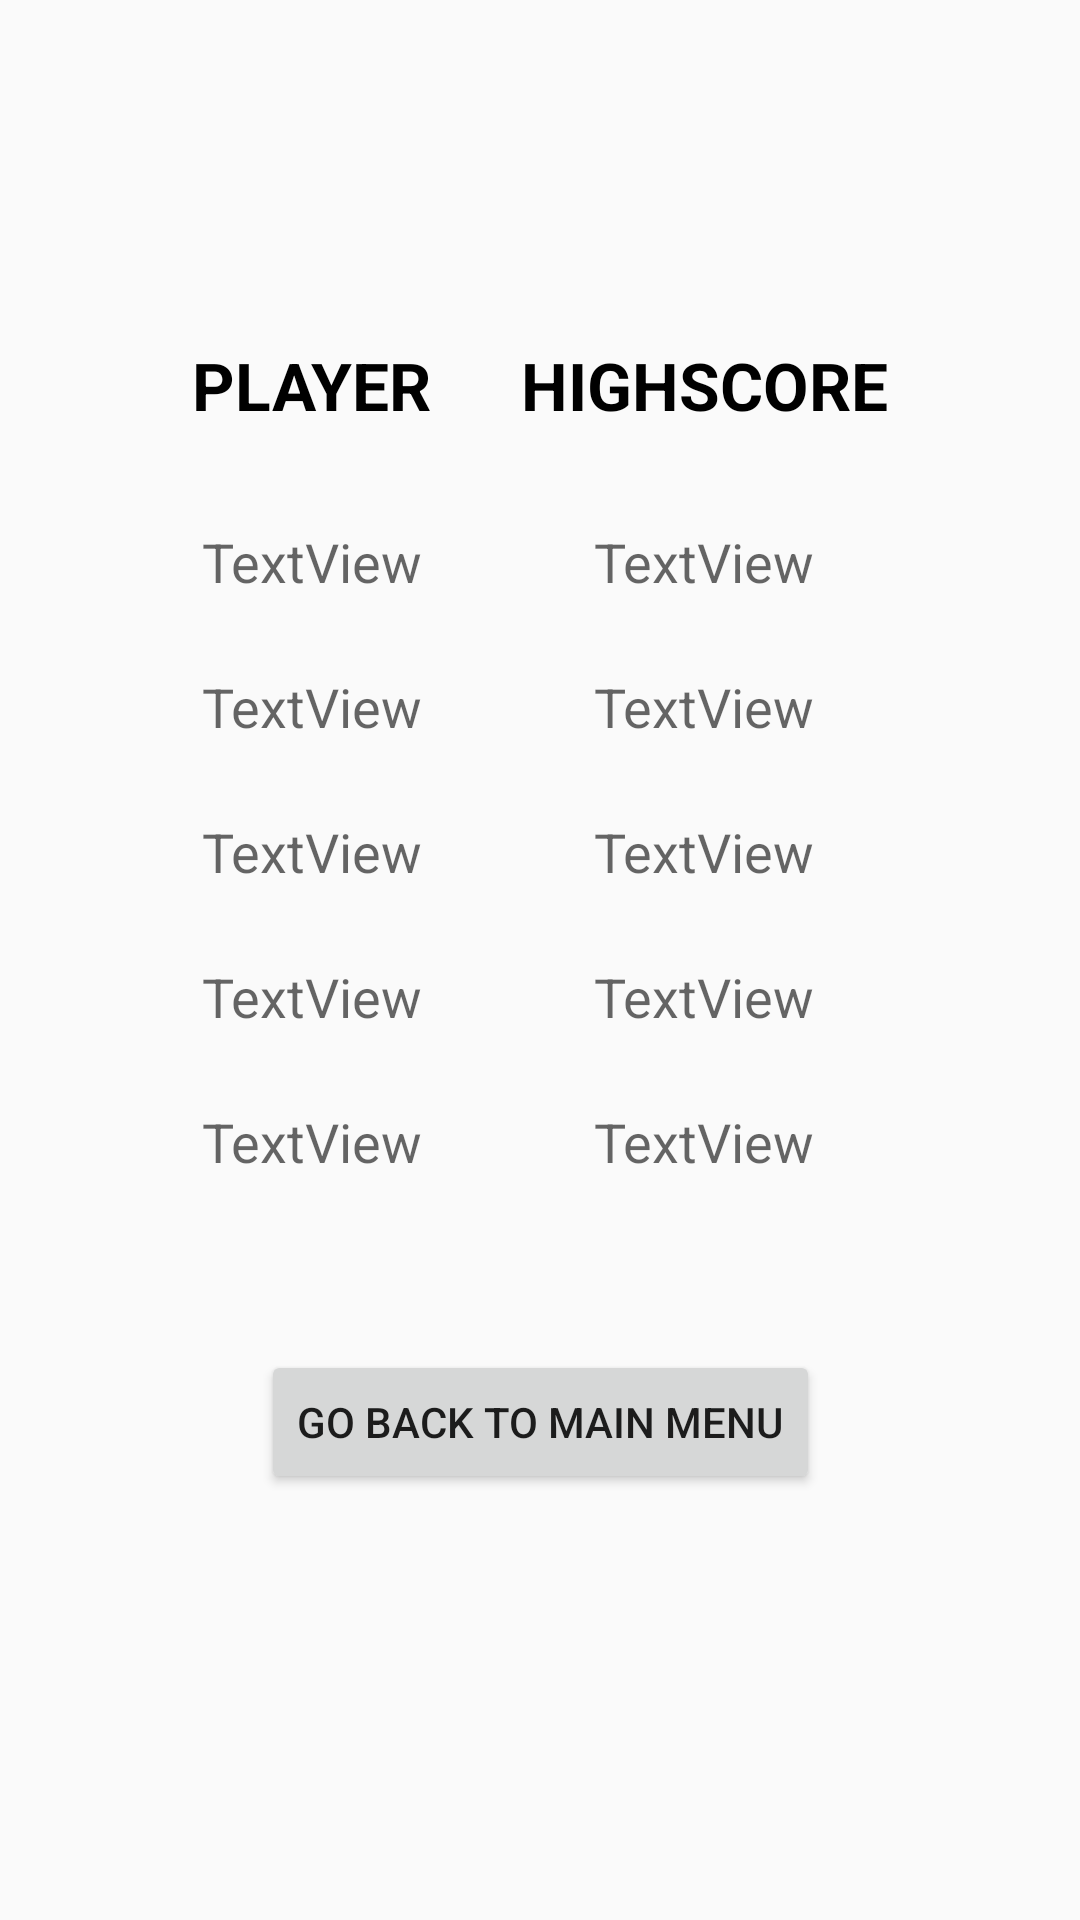

Write the Android layout XML for this screen, with the resource values it uses.
<!-- AndroidManifest.xml: application theme AppTheme -->
<!-- res/layout/activity_score_board.xml -->
<?xml version="1.0" encoding="utf-8"?>
<androidx.constraintlayout.widget.ConstraintLayout xmlns:android="http://schemas.android.com/apk/res/android"
    xmlns:app="http://schemas.android.com/apk/res-auto"
    xmlns:tools="http://schemas.android.com/tools"
    android:layout_width="match_parent"
    android:layout_height="match_parent"
    tools:context=".ScoreBoardActivity">

    <TextView
        android:id="@+id/textView11"
        android:layout_width="wrap_content"
        android:layout_height="wrap_content"
        android:layout_marginStart="64dp"
        android:text="@string/user"
        android:textAppearance="@style/TextAppearance.AppCompat.Large"
        android:textColor="@android:color/black"
        android:textStyle="bold"
        app:layout_constraintStart_toStartOf="parent"
        app:layout_constraintTop_toTopOf="@+id/textView12" />

    <TextView
        android:id="@+id/textView12"
        android:layout_width="wrap_content"
        android:layout_height="wrap_content"
        android:layout_marginEnd="64dp"
        android:text="@string/score"
        android:textAllCaps="false"
        android:textAppearance="@style/TextAppearance.AppCompat.Large"
        android:textColor="@android:color/black"
        android:textStyle="bold"
        app:layout_constraintBottom_toTopOf="@+id/button3"
        app:layout_constraintEnd_toEndOf="parent"
        app:layout_constraintTop_toTopOf="parent"
        app:layout_constraintVertical_bias="0.26999998" />

    <TextView
        android:id="@+id/textView13"
        android:layout_width="wrap_content"
        android:layout_height="wrap_content"
        android:text="TextView"
        android:textAppearance="@style/TextAppearance.AppCompat.Medium"
        app:layout_constraintEnd_toEndOf="@+id/textView11"
        app:layout_constraintStart_toStartOf="@+id/textView11"
        app:layout_constraintTop_toTopOf="@+id/textView18" />

    <TextView
        android:id="@+id/textView14"
        android:layout_width="wrap_content"
        android:layout_height="wrap_content"
        android:text="TextView"
        android:textAppearance="@style/TextAppearance.AppCompat.Medium"
        app:layout_constraintEnd_toEndOf="@+id/textView13"
        app:layout_constraintStart_toStartOf="@+id/textView13"
        app:layout_constraintTop_toTopOf="@+id/textView19" />

    <TextView
        android:id="@+id/textView15"
        android:layout_width="wrap_content"
        android:layout_height="wrap_content"
        android:text="TextView"
        android:textAppearance="@style/TextAppearance.AppCompat.Medium"
        app:layout_constraintEnd_toEndOf="@+id/textView14"
        app:layout_constraintStart_toStartOf="@+id/textView14"
        app:layout_constraintTop_toTopOf="@+id/textView20" />

    <TextView
        android:id="@+id/textView16"
        android:layout_width="wrap_content"
        android:layout_height="wrap_content"
        android:text="TextView"
        android:textAppearance="@style/TextAppearance.AppCompat.Medium"
        app:layout_constraintEnd_toEndOf="@+id/textView15"
        app:layout_constraintStart_toStartOf="@+id/textView15"
        app:layout_constraintTop_toTopOf="@+id/textView21" />

    <TextView
        android:id="@+id/textView17"
        android:layout_width="wrap_content"
        android:layout_height="wrap_content"
        android:text="TextView"
        android:textAppearance="@style/TextAppearance.AppCompat.Medium"
        app:layout_constraintEnd_toEndOf="@+id/textView16"
        app:layout_constraintStart_toStartOf="@+id/textView16"
        app:layout_constraintTop_toTopOf="@+id/textView22" />

    <TextView
        android:id="@+id/textView18"
        android:layout_width="wrap_content"
        android:layout_height="wrap_content"
        android:layout_marginTop="32dp"
        android:text="TextView"
        android:textAppearance="@style/TextAppearance.AppCompat.Medium"
        app:layout_constraintEnd_toEndOf="@+id/textView12"
        app:layout_constraintStart_toStartOf="@+id/textView12"
        app:layout_constraintTop_toBottomOf="@+id/textView12" />

    <TextView
        android:id="@+id/textView19"
        android:layout_width="wrap_content"
        android:layout_height="wrap_content"
        android:layout_marginTop="24dp"
        android:text="TextView"
        android:textAppearance="@style/TextAppearance.AppCompat.Medium"
        app:layout_constraintStart_toStartOf="@+id/textView18"
        app:layout_constraintTop_toBottomOf="@+id/textView18" />

    <TextView
        android:id="@+id/textView20"
        android:layout_width="wrap_content"
        android:layout_height="wrap_content"
        android:layout_marginTop="24dp"
        android:text="TextView"
        android:textAppearance="@style/TextAppearance.AppCompat.Medium"
        app:layout_constraintStart_toStartOf="@+id/textView19"
        app:layout_constraintTop_toBottomOf="@+id/textView19" />

    <TextView
        android:id="@+id/textView21"
        android:layout_width="wrap_content"
        android:layout_height="wrap_content"
        android:layout_marginTop="24dp"
        android:text="TextView"
        android:textAppearance="@style/TextAppearance.AppCompat.Medium"
        app:layout_constraintStart_toStartOf="@+id/textView20"
        app:layout_constraintTop_toBottomOf="@+id/textView20" />

    <TextView
        android:id="@+id/textView22"
        android:layout_width="wrap_content"
        android:layout_height="wrap_content"
        android:layout_marginTop="24dp"
        android:text="TextView"
        android:textAppearance="@style/TextAppearance.AppCompat.Medium"
        app:layout_constraintStart_toStartOf="@+id/textView21"
        app:layout_constraintTop_toBottomOf="@+id/textView21" />

    <Button
        android:id="@+id/button3"
        android:layout_width="wrap_content"
        android:layout_height="wrap_content"
        android:text="@string/back_to_menu"
        app:layout_constraintBottom_toBottomOf="parent"
        app:layout_constraintEnd_toEndOf="parent"
        app:layout_constraintStart_toStartOf="parent"
        app:layout_constraintTop_toTopOf="parent"
        app:layout_constraintVertical_bias="0.76" />
</androidx.constraintlayout.widget.ConstraintLayout>
<!-- resources referenced by this layout -->
<resources>
  <string name="back_to_menu">Go back to main menu</string>
  <string name="score">HIGHSCORE</string>
  <string name="user">PLAYER</string>
  <style name="AppTheme" parent="Theme.AppCompat.Light.DarkActionBar">
          
          <item name="colorPrimary">@color/colorPrimary</item>
          <item name="colorPrimaryDark">@color/colorPrimaryDark</item>
          <item name="colorAccent">@color/colorAccent</item>
      </style>
  <!-- not gathered from this repository: default colours our renderer supplied (Android Studio template values) -->
  <color name="colorPrimary">#FF6200EE</color>
  <color name="colorPrimaryDark">#FF3700B3</color>
  <color name="colorAccent">#FF03DAC5</color>
</resources>
